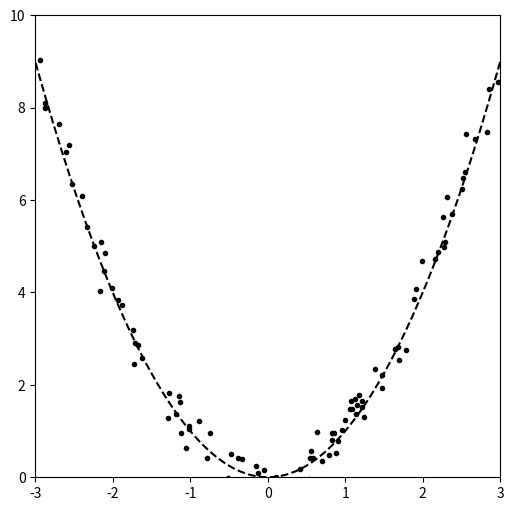

Python code for this plot:
import numpy as np
from scipy import stats
import matplotlib.pyplot as plt

# Policz korelacje:
# <ul>
# <li>pearson</li>
# <li>spearman</li>
# <li>kendall</li>
# </ul>
#
# dla zbioru:

f = lambda x: x**2
x_tr = np.linspace(-10, 10, 200)
y_tr = f(x_tr)
x = stats.uniform(-3,6).rvs(100)
y = f(x) + stats.norm(0,0.3).rvs(len(x))
plt.figure(figsize=(6,6));
axes = plt.gca()
axes.set_xlim([-3,3])
axes.set_ylim([0,10])
# axes.set_ylim([np.min(y),f(5)])
plt.plot(x_tr, y_tr, '--k');
plt.plot(x, y, 'ok', ms=3);
plt.show()

corr = {}
corr['pearson'], _ = stats.pearsonr(x, y)
corr['spearman'], _ = stats.spearmanr(x, y)
corr['kendall'], _ = stats.kendalltau(x, y)

print(corr)
